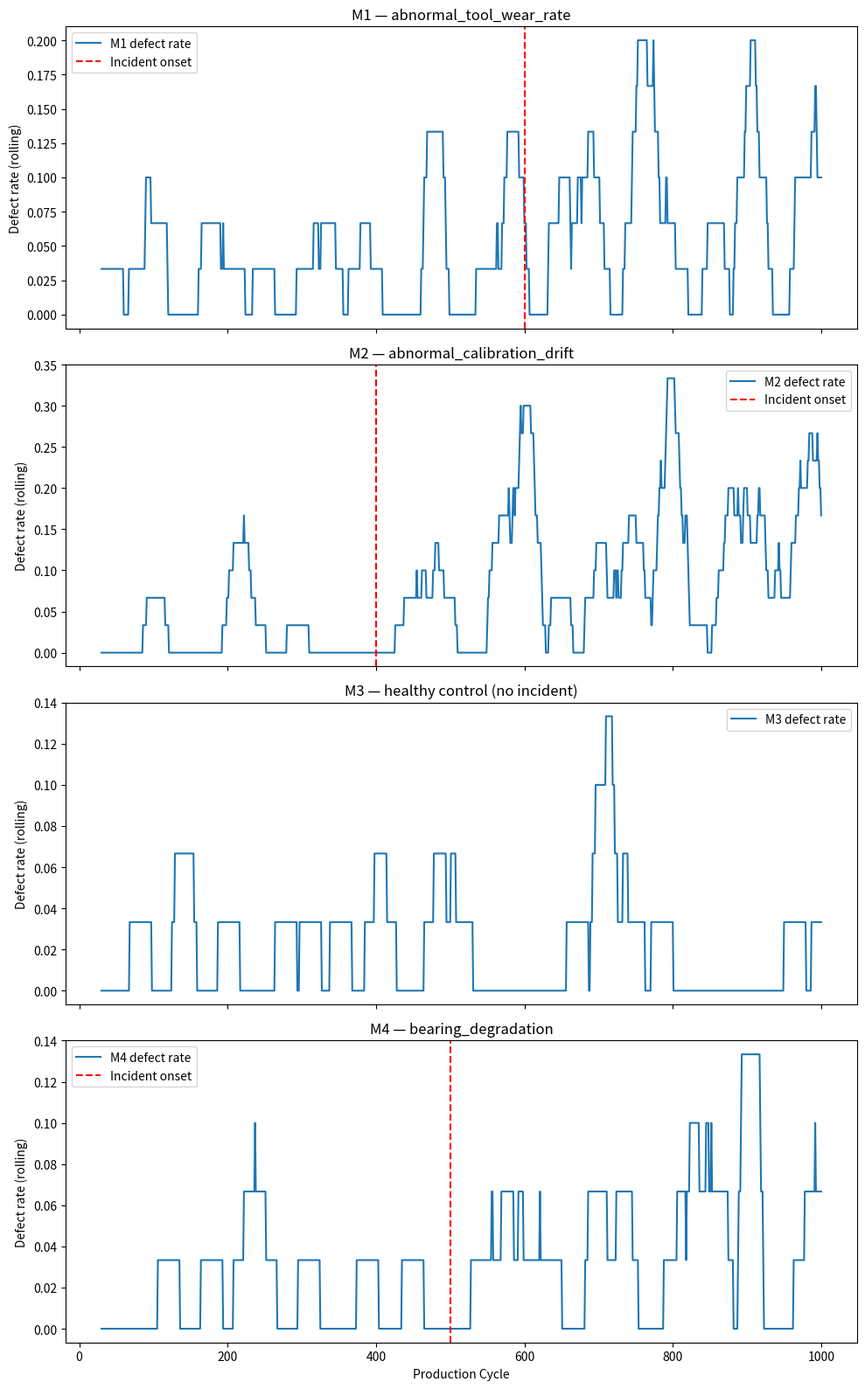
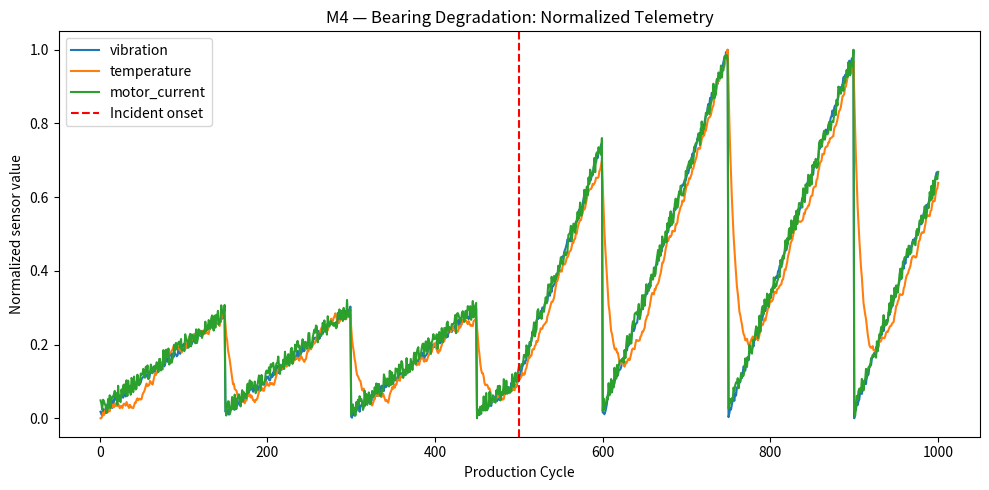

Source code (Python) for these figures, in order:
import os
import numpy as np
import pandas as pd
import matplotlib.pyplot as plt


class ToolWearMachine:
    """Machine failure mode: progressive tool wear affecting both cycle time and defects."""

    MACHINE_TYPE = "tool_wear_machine"
    MAINTENANCE_INTERVAL = 100
    INCIDENT_START_CYCLE = 600
    INCIDENT_MULTIPLIER = 3.0

    def __init__(self, machine_id):
        self.machine_id = machine_id
        self.tool_wear = 0.0

    def run_cycle(self, cycle_number):
        wear_increment = np.random.uniform(0.02, 0.05)
        if cycle_number >= self.INCIDENT_START_CYCLE:
            wear_increment *= self.INCIDENT_MULTIPLIER
        self.tool_wear += wear_increment

        maintenance_event = False
        if cycle_number % self.MAINTENANCE_INTERVAL == 0:
            self.tool_wear = 0.0
            maintenance_event = True

        cycle_time = 10 + (self.tool_wear * 2)
        defect_probability = min(0.01 + (self.tool_wear * 0.015), 0.9)
        defect = np.random.random() < defect_probability

        production_record = {
            "machine_id": self.machine_id,
            "machine_type": self.MACHINE_TYPE,
            "cycle": cycle_number,
            "cycle_time": cycle_time,
            "defect": int(defect),
            "maintenance_event": int(maintenance_event),
            "maintenance_action": "tool_replacement" if maintenance_event else None
        }

        sensor_readings = [
            {"machine_id": self.machine_id, "cycle": cycle_number,
             "sensor_name": "tool_wear", "sensor_value": self.tool_wear}
        ]

        return production_record, sensor_readings


class CalibrationDriftMachine:
    """Machine failure mode: sensor/calibration drift affecting defects but NOT cycle time."""

    MACHINE_TYPE = "calibration_drift_machine"
    MAINTENANCE_INTERVAL = 100
    INCIDENT_START_CYCLE = 400
    INCIDENT_MULTIPLIER = 4.0

    def __init__(self, machine_id):
        self.machine_id = machine_id
        self.calibration_offset = 0.0

    def run_cycle(self, cycle_number):
        drift_increment = np.random.uniform(0.015, 0.04)
        if cycle_number >= self.INCIDENT_START_CYCLE:
            drift_increment *= self.INCIDENT_MULTIPLIER
        self.calibration_offset += drift_increment

        maintenance_event = False
        if cycle_number % self.MAINTENANCE_INTERVAL == 0:
            self.calibration_offset = 0.0
            maintenance_event = True

        cycle_time = 10 + np.random.uniform(-0.3, 0.3)
        defect_probability = min(0.01 + (self.calibration_offset * 0.018), 0.9)
        defect = np.random.random() < defect_probability

        production_record = {
            "machine_id": self.machine_id,
            "machine_type": self.MACHINE_TYPE,
            "cycle": cycle_number,
            "cycle_time": cycle_time,
            "defect": int(defect),
            "maintenance_event": int(maintenance_event),
            "maintenance_action": "recalibration" if maintenance_event else None
        }

        sensor_readings = [
            {"machine_id": self.machine_id, "cycle": cycle_number,
             "sensor_name": "calibration_offset", "sensor_value": self.calibration_offset}
        ]

        return production_record, sensor_readings


class HealthyControlMachine:
    """Control machine: normal wear-and-tear only, NO incident ever injected."""

    MACHINE_TYPE = "healthy_control_machine"
    MAINTENANCE_INTERVAL = 100

    def __init__(self, machine_id):
        self.machine_id = machine_id
        self.component_condition = 0.0

    def run_cycle(self, cycle_number):
        condition_increment = np.random.uniform(0.01, 0.03)
        self.component_condition += condition_increment

        maintenance_event = False
        if cycle_number % self.MAINTENANCE_INTERVAL == 0:
            self.component_condition = 0.0
            maintenance_event = True

        cycle_time = 10 + np.random.uniform(-0.3, 0.3)
        defect_probability = min(0.01 + (self.component_condition * 0.008), 0.15)
        defect = np.random.random() < defect_probability

        production_record = {
            "machine_id": self.machine_id,
            "machine_type": self.MACHINE_TYPE,
            "cycle": cycle_number,
            "cycle_time": cycle_time,
            "defect": int(defect),
            "maintenance_event": int(maintenance_event),
            "maintenance_action": "routine_check" if maintenance_event else None
        }

        sensor_readings = [
            {"machine_id": self.machine_id, "cycle": cycle_number,
             "sensor_name": "component_condition", "sensor_value": self.component_condition}
        ]

        return production_record, sensor_readings


class BearingDegradationMachine:
    """Machine failure mode: gradual bearing/mechanical degradation.
    Evidence is primarily visible through machine-health telemetry
    (vibration, temperature, motor current), not just defect rate —
    this gives the Maintenance Agent a scenario where it owns the strongest signal.

    Causal chain: bearing_degradation -> vibration (immediate)
                                       -> temperature (lagged, follows vibration)
                                       -> motor_current (immediate)
                                       -> cycle_time (small, gradual)
                                       -> downtime_risk (only significant late in degradation)
    """

    MACHINE_TYPE = "bearing_degradation_machine"
    MAINTENANCE_INTERVAL = 150  # bearings inspected/replaced less frequently than tools
    INCIDENT_START_CYCLE = 500
    INCIDENT_MULTIPLIER = 3.5
    TEMPERATURE_LAG_FACTOR = 0.1  # temperature moves toward vibration-driven target gradually

    def __init__(self, machine_id):
        self.machine_id = machine_id
        self.bearing_degradation = 0.0
        self.temperature = 40.0  # baseline ambient-ish operating temperature

    def run_cycle(self, cycle_number):
        degradation_increment = np.random.uniform(0.01, 0.03)
        if cycle_number >= self.INCIDENT_START_CYCLE:
            degradation_increment *= self.INCIDENT_MULTIPLIER
        self.bearing_degradation += degradation_increment

        maintenance_event = False
        if cycle_number % self.MAINTENANCE_INTERVAL == 0:
            self.bearing_degradation = 0.0
            maintenance_event = True

        # Vibration reacts immediately to current degradation level
        vibration = 0.5 + (self.bearing_degradation * 0.4) + np.random.uniform(-0.05, 0.05)

        # Temperature lags behind — moves gradually toward a degradation-driven target
        # rather than jumping instantly, simulating thermal inertia
        temperature_target = 40 + (self.bearing_degradation * 3.0)
        self.temperature += (temperature_target - self.temperature) * self.TEMPERATURE_LAG_FACTOR
        self.temperature += np.random.uniform(-0.3, 0.3)

        # Motor current rises as the motor works harder against a degrading bearing
        motor_current = 5.0 + (self.bearing_degradation * 0.35) + np.random.uniform(-0.1, 0.1)

        # Cycle time increases only gradually — mechanical degradation slows
        # the machine down less directly than tool wear does
        cycle_time = 10 + (self.bearing_degradation * 0.8)

        # Downtime risk only becomes meaningful once degradation is well advanced
        downtime_probability = min(max(0.0, (self.bearing_degradation - 5.0) * 0.03), 0.6)
        downtime = np.random.random() < downtime_probability

        # Defects rise only mildly — this failure mode is primarily a maintenance
        # signal, not primarily a quality signal, by design
        defect_probability = min(0.01 + (self.bearing_degradation * 0.006), 0.5)
        defect = np.random.random() < defect_probability

        production_record = {
            "machine_id": self.machine_id,
            "machine_type": self.MACHINE_TYPE,
            "cycle": cycle_number,
            "cycle_time": cycle_time,
            "defect": int(defect),
            "downtime_event": int(downtime),
            "maintenance_event": int(maintenance_event),
            "maintenance_action": "bearing_replacement" if maintenance_event else None
        }

        sensor_readings = [
            {"machine_id": self.machine_id, "cycle": cycle_number,
             "sensor_name": "bearing_degradation", "sensor_value": self.bearing_degradation},
            {"machine_id": self.machine_id, "cycle": cycle_number,
             "sensor_name": "vibration", "sensor_value": vibration},
            {"machine_id": self.machine_id, "cycle": cycle_number,
             "sensor_name": "temperature", "sensor_value": self.temperature},
            {"machine_id": self.machine_id, "cycle": cycle_number,
             "sensor_name": "motor_current", "sensor_value": motor_current},
        ]

        return production_record, sensor_readings


def run_simulation(n_cycles=1000, seed=42):
    np.random.seed(seed)

    machines = [
        ToolWearMachine(machine_id="M1"),
        CalibrationDriftMachine(machine_id="M2"),
        HealthyControlMachine(machine_id="M3"),
        BearingDegradationMachine(machine_id="M4"),
    ]

    production_data = []
    sensor_data = []
    maintenance_log = []

    for cycle in range(1, n_cycles + 1):
        for machine in machines:
            production_record, sensor_readings = machine.run_cycle(cycle)
            production_data.append(production_record)
            sensor_data.extend(sensor_readings)

            if production_record["maintenance_event"]:
                maintenance_log.append({
                    "machine_id": machine.machine_id,
                    "cycle": cycle,
                    "action": production_record["maintenance_action"],
                    "reason": "scheduled_maintenance"
                })

    production_df = pd.DataFrame(production_data)
    sensor_df = pd.DataFrame(sensor_data)
    maintenance_df = pd.DataFrame(maintenance_log)

    # Note: M3 deliberately has NO row here — it's a negative/control case
    incidents_df = pd.DataFrame([
        {
            "incident_id": 1,
            "machine_id": "M1",
            "start_cycle": ToolWearMachine.INCIDENT_START_CYCLE,
            "root_cause": "abnormal_tool_wear_rate",
            "description": "Simulated lubrication failure causing 3x normal wear rate"
        },
        {
            "incident_id": 2,
            "machine_id": "M2",
            "start_cycle": CalibrationDriftMachine.INCIDENT_START_CYCLE,
            "root_cause": "abnormal_calibration_drift",
            "description": "Simulated sensor drift causing 4x normal calibration offset accumulation"
        },
        {
            "incident_id": 3,
            "machine_id": "M4",
            "start_cycle": BearingDegradationMachine.INCIDENT_START_CYCLE,
            "root_cause": "bearing_degradation",
            "description": "Simulated bearing fault causing 3.5x normal degradation rate, "
                            "visible primarily through vibration/temperature/motor current"
        }
    ])

    return production_df, sensor_df, maintenance_df, incidents_df


if __name__ == "__main__":
    os.makedirs("data", exist_ok=True)

    production_df, sensor_df, maintenance_df, incidents_df = run_simulation(n_cycles=1000)

    production_df.to_csv("data/machine_data.csv", index=False)
    sensor_df.to_csv("data/sensor_readings.csv", index=False)
    maintenance_df.to_csv("data/maintenance_log.csv", index=False)
    incidents_df.to_csv("data/incidents.csv", index=False)

    print("Data saved successfully!")
    print(f"\nTotal maintenance events: {len(maintenance_df)}")
    print(maintenance_df["action"].value_counts())
    print(f"\nProduction data sample:\n{production_df.head()}")
    print(f"\nSensor data sample:\n{sensor_df.head()}")

    machine_ids = production_df["machine_id"].unique()
    fig, axes = plt.subplots(len(machine_ids), 1, figsize=(10, 4 * len(machine_ids)), sharex=True)

    incidents_by_machine = incidents_df.set_index("machine_id")["start_cycle"].to_dict()
    titles_by_machine = incidents_df.set_index("machine_id")["root_cause"].to_dict()

    for ax, machine_id in zip(axes, machine_ids):
        machine_df = production_df[production_df["machine_id"] == machine_id].copy()
        machine_df["rolling_defect_rate"] = machine_df["defect"].rolling(window=30).mean()

        ax.plot(machine_df["cycle"], machine_df["rolling_defect_rate"], label=f"{machine_id} defect rate")

        if machine_id in incidents_by_machine:
            ax.axvline(x=incidents_by_machine[machine_id], color="red", linestyle="--", label="Incident onset")
            ax.set_title(f"{machine_id} — {titles_by_machine[machine_id]}")
        else:
            ax.set_title(f"{machine_id} — healthy control (no incident)")

        ax.set_ylabel("Defect rate (rolling)")
        ax.legend()

    axes[-1].set_xlabel("Production Cycle")
    plt.tight_layout()
    plt.savefig("data/defect_rate_by_machine.png")
    plt.show()

    # Second figure: M4's telemetry signature specifically — this is the plot
    # that should show vibration/temperature/current rising while defect rate
    # (in the plot above) barely moves, proving this is a maintenance-signal-led incident
    m4_sensors = sensor_df[sensor_df["machine_id"] == "M4"]
    fig2, ax2 = plt.subplots(figsize=(10, 5))
    for sensor_name in ["vibration", "temperature", "motor_current"]:
        subset = m4_sensors[m4_sensors["sensor_name"] == sensor_name]
        # Normalize each sensor to 0-1 so they're visually comparable on one axis
        vals = subset["sensor_value"]
        normalized = (vals - vals.min()) / (vals.max() - vals.min())
        ax2.plot(subset["cycle"], normalized, label=sensor_name)
    ax2.axvline(x=BearingDegradationMachine.INCIDENT_START_CYCLE, color="red",
                linestyle="--", label="Incident onset")
    ax2.set_title("M4 — Bearing Degradation: Normalized Telemetry")
    ax2.set_xlabel("Production Cycle")
    ax2.set_ylabel("Normalized sensor value")
    ax2.legend()
    plt.tight_layout()
    plt.savefig("data/m4_telemetry_signature.png")
    plt.show()
